Run: headless pygame with SDL's dummy video driver; simulated clock (each Clock.tick advances the game by its frame time, no real sleeping); random seed 0; keys injected as events and as key.get_pressed() state; no mouse input.
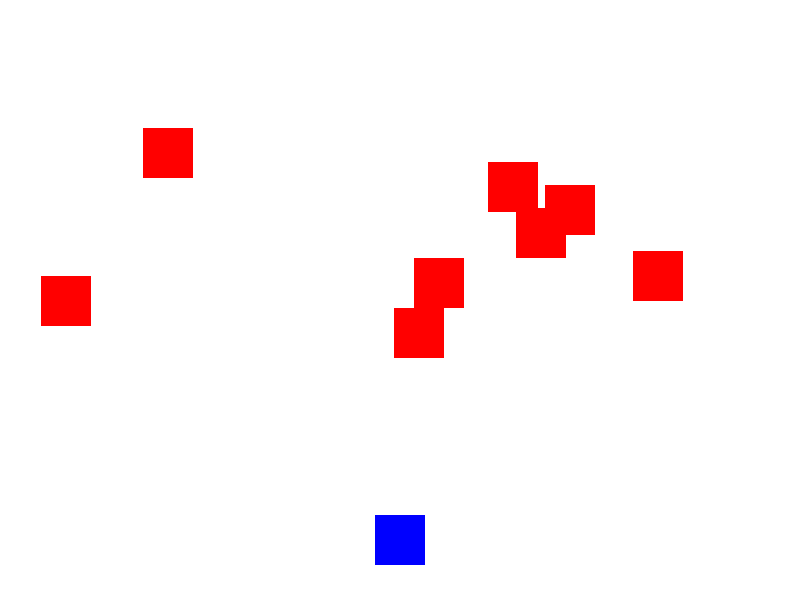
Frame 1 of 2 · flips 1–60 · no input
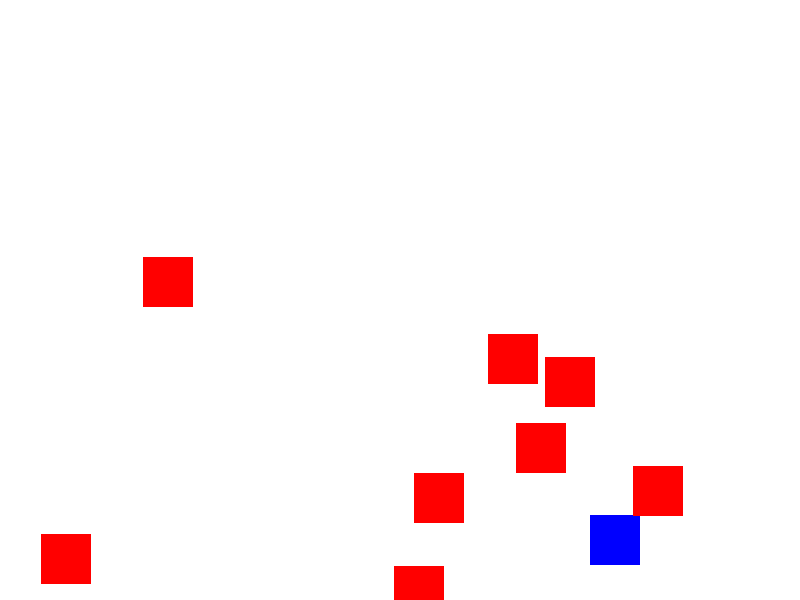
Frame 2 of 2 · flips 61–180 · tapped SPACE, RETURN · held RIGHT (→), D (game ended)

The pygame program that drew these frames:

import pygame
import random

# Initialize Pygame
pygame.init()

# Screen dimensions
WIDTH, HEIGHT = 800, 600
screen = pygame.display.set_mode((WIDTH, HEIGHT))
pygame.display.set_caption("Simple Sprite Game")

# Colors
WHITE = (255, 255, 255)
RED = (255, 0, 0)
BLUE = (0, 0, 255)

# Clock for controlling frame rate
clock = pygame.time.Clock()

# Player class
class Player(pygame.sprite.Sprite):
    def __init__(self):
        super().__init__()
        self.image = pygame.Surface((50, 50))
        self.image.fill(BLUE)
        self.rect = self.image.get_rect()
        self.rect.center = (WIDTH // 2, HEIGHT - 60)
        self.speed = 5

    def update(self):
        keys = pygame.key.get_pressed()
        if keys[pygame.K_LEFT] and self.rect.left > 0:
            self.rect.x -= self.speed
        if keys[pygame.K_RIGHT] and self.rect.right < WIDTH:
            self.rect.x += self.speed

# Enemy class
class Enemy(pygame.sprite.Sprite):
    def __init__(self):
        super().__init__()
        self.image = pygame.Surface((50, 50))
        self.image.fill(RED)
        self.rect = self.image.get_rect()
        self.rect.x = random.randint(0, WIDTH - self.rect.width)
        self.rect.y = random.randint(-100, -40)
        self.speed = random.randint(3, 6)

    def update(self):
        self.rect.y += self.speed
        if self.rect.top > HEIGHT:
            self.rect.y = random.randint(-100, -40)
            self.rect.x = random.randint(0, WIDTH - self.rect.width)
            self.speed = random.randint(3, 6)

# Sprite groups
player = Player()
enemies = pygame.sprite.Group()
all_sprites = pygame.sprite.Group()

all_sprites.add(player)
for _ in range(8):  # Add 8 enemies
    enemy = Enemy()
    enemies.add(enemy)
    all_sprites.add(enemy)

# Game loop
running = True
while running:
    for event in pygame.event.get():
        if event.type == pygame.QUIT:
            running = False

    # Update sprites
    all_sprites.update()

    # Check for collisions
    if pygame.sprite.spritecollide(player, enemies, False):
        print("Game Over!")
        running = False

    # Draw everything
    screen.fill(WHITE)
    all_sprites.draw(screen)

    # Update display
    pygame.display.flip()

    # Cap the frame rate
    clock.tick(60)

pygame.quit()
